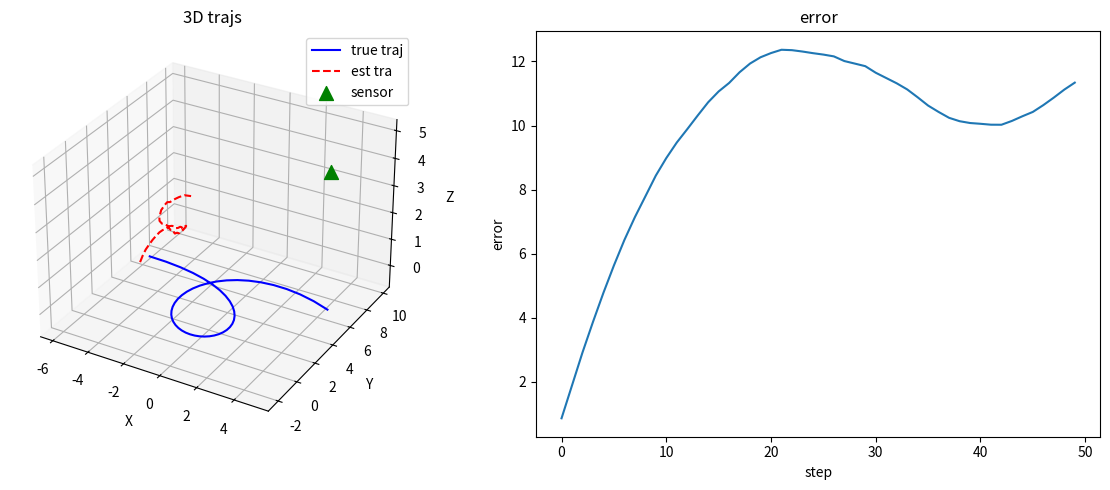

This chart was generated by the following Python code:
import numpy as np
from scipy.special import comb
import matplotlib.pyplot as plt
from mpl_toolkits.mplot3d import Axes3D
import random

class BezierCurve:
    def __init__(self, control_points):
        self.control_points = np.array(control_points)
        self.n = len(control_points) - 1

    def basis(self, t, i):
        return comb(self.n, i) * (t ** i) * ((1 - t) ** (self.n - i))

    def curve_point(self, t):
        point = np.zeros(3)
        for i in range(len(self.control_points)):
            point += self.basis(t, i) * self.control_points[i]
        return point

    def generate_trajectory(self, num_points):
        t = np.linspace(0, 1, num_points)
        trajectory = np.array([self.curve_point(t_i) for t_i in t])
        return trajectory

class KalmanFilter:
    def __init__(self, dim_state=3):
        self.dim_state = dim_state
        self.state = np.zeros(dim_state)
        self.P = np.eye(dim_state) * 1000  # 初始协方差
        self.Q = np.eye(dim_state) * 0.1   # 过程噪声
        self.R = 1000                       # 测量噪声

    def predict(self):
        # 简单运动模型，假设恒速运动
        # F = np.mat("1 0 0;0 1 0;0 0 0")
        # self.state = F * self.state
        self.P = self.P + self.Q

    def bearing_measurement(self, state, sensor_pos):
        # 计算方位角测量
        diff = state - sensor_pos
        norm = np.linalg.norm(diff)
        return diff / norm

    def update(self, measurement, sensor_pos):
        predicted_measurement = self.bearing_measurement(self.state, sensor_pos)
        
        # 计算雅可比矩阵
        diff = self.state - sensor_pos
        norm = np.linalg.norm(diff)
        H = np.eye(3) / norm - np.outer(diff, diff) / (norm ** 3)
        
        # Kalman增益
        S = H @ self.P @ H.T + self.R
        K = self.P @ H.T / S
        
        # 更新状态和协方差
        innovation = measurement - predicted_measurement
        self.state = self.state + K @ innovation
        self.P = (np.eye(3) - K @ H) @ self.P

def generate_measurements(trajectory, sensor_pos, noise_std=0.01):
    measurements = []
    for point in trajectory:
        # 计算方向向量
        direction = point - sensor_pos
        dist = np.linalg.norm(direction)
        direction = direction / dist
        
        dist_noised = dist + np.random.normal(0, 1, 1)[0]
        # 添加高斯噪声
        noisy_direction = direction + np.random.normal(0, noise_std, 3)
        noisy_direction = noisy_direction / np.linalg.norm(noisy_direction)
        
        measurements.append(sensor_pos + noisy_direction * dist_noised)
    return np.array(measurements)

def main():
    # 生成控制点
    control_points = [
        [-5, 5, 0],
        [5, 5, 0],
        [5, -5, 0],
        [-5, -5, 0],
        [0, 0, 4],
        [5, 5, 0]
    ]
    
    # 创建贝塞尔曲线
    bezier = BezierCurve(control_points)
    
    # 生成轨迹点
    num_points = 50
    true_trajectory = bezier.generate_trajectory(num_points)
    
    # 传感器位置
    sensor_pos = np.array([5, 5, 5])
    
    # 生成带噪声的测量
    measurements = generate_measurements(true_trajectory, sensor_pos)
    
    # 初始化Kalman滤波器
    kf = KalmanFilter()
    kf.state = true_trajectory[0] + np.random.normal(0, 0.5, 3)  # 添加初始误差
    
    # 存储估计轨迹
    estimated_trajectory = []
    
    # 运行滤波器
    for measurement in measurements:
        kf.predict()
        kf.update(measurement, sensor_pos)
        estimated_trajectory.append(kf.state.copy())
        # estimated_trajectory.append(measurement)
    
    estimated_trajectory = np.array(estimated_trajectory)
    
    # 计算轨迹误差
    trajectory_error = np.linalg.norm(estimated_trajectory - true_trajectory, axis=1)
    mean_error = np.mean(trajectory_error)
    print(f"avg error : {mean_error:.3f}")
    
    # 绘制结果
    fig = plt.figure(figsize=(12, 5))
    
    # 3D轨迹图
    ax1 = fig.add_subplot(121, projection='3d')
    ax1.plot(true_trajectory[:, 0], true_trajectory[:, 1], true_trajectory[:, 2], 'b-', label='true traj')
    ax1.plot(estimated_trajectory[:, 0], estimated_trajectory[:, 1], estimated_trajectory[:, 2], 'r--', label='est tra')
    ax1.scatter(sensor_pos[0], sensor_pos[1], sensor_pos[2], c='g', marker='^', s=100, label='sensor')
    ax1.set_xlabel('X')
    ax1.set_ylabel('Y')
    ax1.set_zlabel('Z')
    ax1.legend()
    ax1.set_title('3D trajs')
    
    # 误差图
    ax2 = fig.add_subplot(122)
    ax2.plot(trajectory_error)
    ax2.set_xlabel('step')
    ax2.set_ylabel('error')
    ax2.set_title('error')
    
    plt.tight_layout()
    plt.show()

if __name__ == "__main__":
    main()
